Image classification data set "wm-nown" (CodewithTanzeel/image-logo-remover on GitHub). Class labels (2): no watermark, watermark.

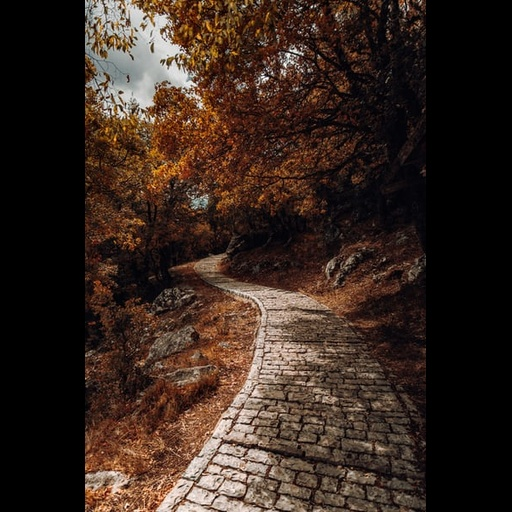
Label: no watermark

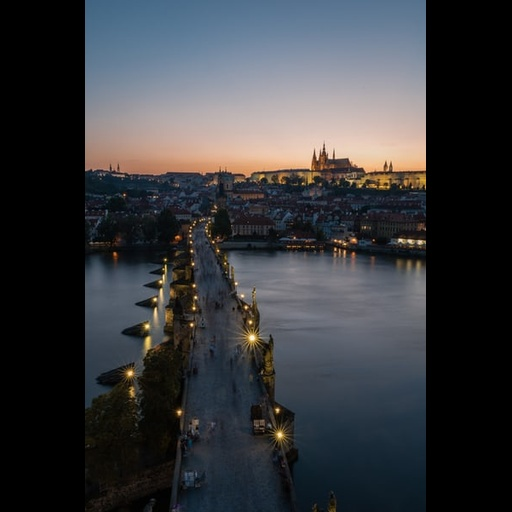
Label: no watermark

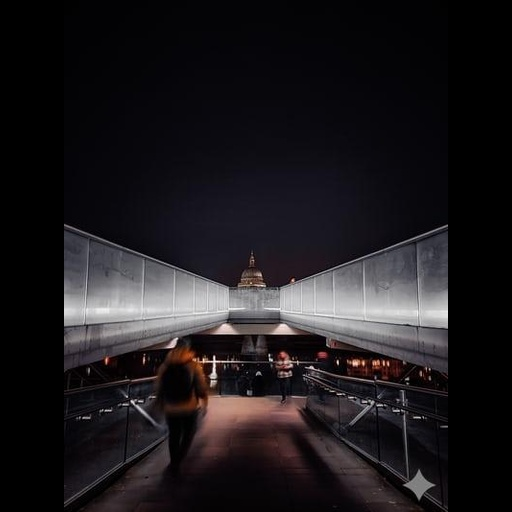
Label: watermark

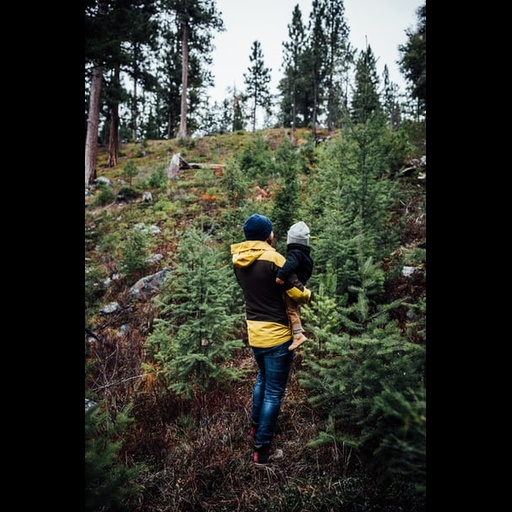
Label: no watermark

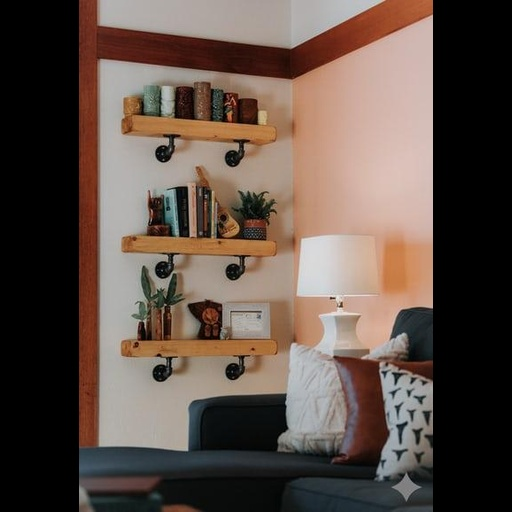
Label: watermark

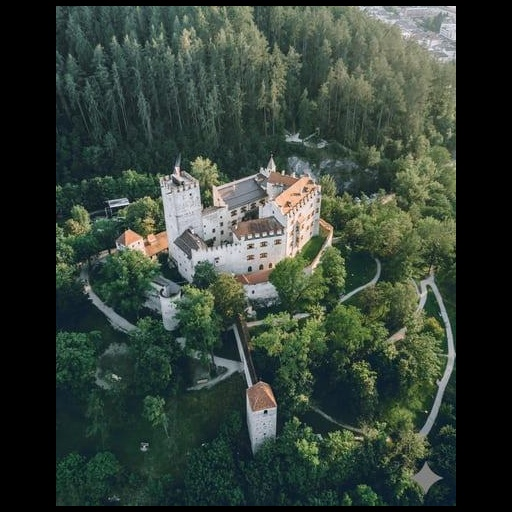
Label: watermark
